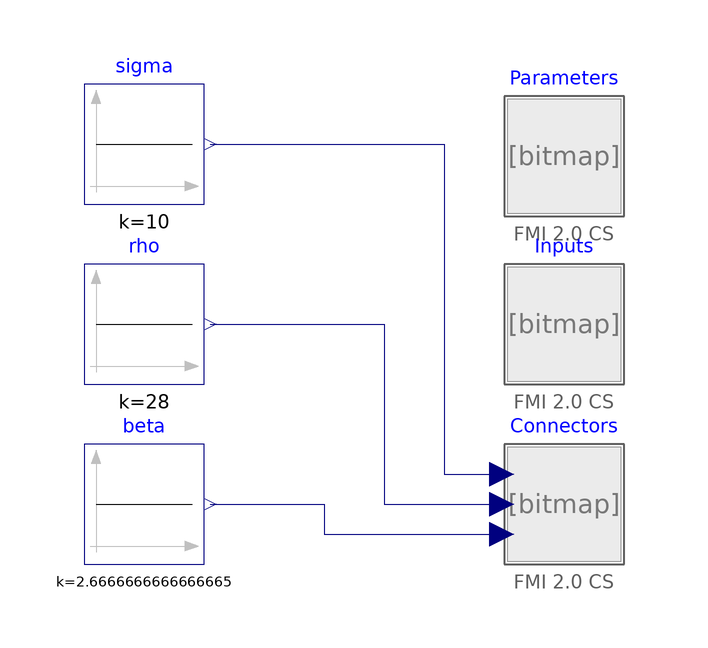

The component connection diagram of the Modelica model below, drawn from its own Placement and Line annotations.

model FMU_BasicTest
  FMUs.FMIRaven_Models_LorenzSystem_Parameters_fmu Parameters
    annotation (Placement(transformation(extent={{-10,18},{10,38}})));
  FMUs.FMIRaven_Models_LorenzSystem_Inputs_fmu Inputs(
    sigma=10,
    rho=28,
    beta=8/3) annotation (Placement(transformation(extent={{-10,-10},{10,10}})));
  FMUs.FMIRaven_Models_LorenzSystem_Connectors_fmu Connectors
    annotation (Placement(transformation(extent={{-10,-40},{10,-20}})));
  Modelica.Blocks.Sources.Constant sigma(k=10)
    annotation (Placement(transformation(extent={{-80,20},{-60,40}})));
  Modelica.Blocks.Sources.Constant rho(k=28)
    annotation (Placement(transformation(extent={{-80,-10},{-60,10}})));
  Modelica.Blocks.Sources.Constant beta(k=8/3)
    annotation (Placement(transformation(extent={{-80,-40},{-60,-20}})));
equation
  connect(sigma.y, Connectors.sigma) annotation (Line(points={{-59,30},{-20,30},
          {-20,-25},{-10.4,-25}}, color={0,0,127}));
  connect(rho.y, Connectors.rho) annotation (Line(points={{-59,0},{-30,0},{-30,
          -30},{-10.4,-30}}, color={0,0,127}));
  connect(beta.y, Connectors.beta) annotation (Line(points={{-59,-30},{-40,-30},
          {-40,-35},{-10.4,-35}}, color={0,0,127}));
  annotation (Icon(coordinateSystem(preserveAspectRatio=false)), Diagram(
        coordinateSystem(preserveAspectRatio=false)));
end FMU_BasicTest;